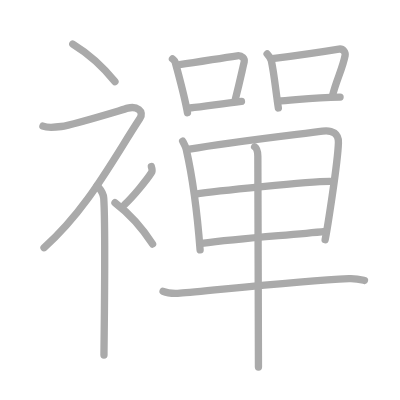
t = 0.00 s
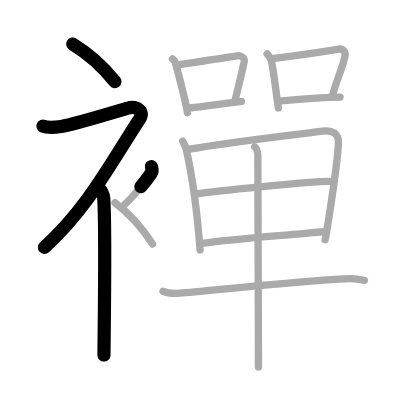
t = 3.50 s
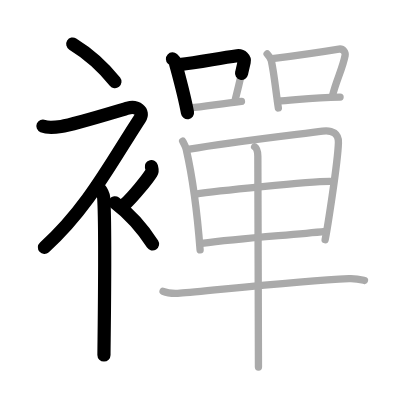
t = 6.75 s
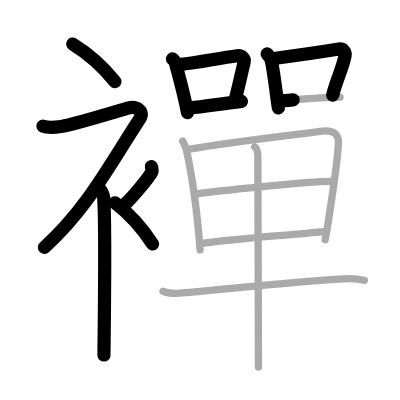
t = 10.25 s
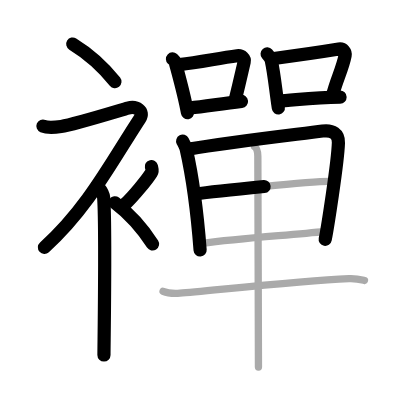
t = 13.50 s
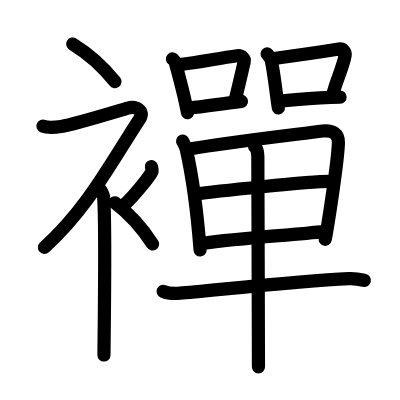
t = 17.00 s

The animated SVG that drew these frames (rendered in a browser with its animation timeline set to each time). Animation: 17 SMIL elements (animate=17); one cycle of 17.00 s.

<?xml version="1.0" standalone="no"?>
<!DOCTYPE svg PUBLIC "-//W3C//DTD SVG 1.1//EN"   "http://www.w3.org/Graphics/SVG/1.1/DTD/svg11.dtd">
<svg width="400px" height="400px"  version="1.1" xmlns="http://www.w3.org/2000/svg">
  <defs>
    <marker id="Triangle" viewBox="0 0 10 10" refX="0" refY="5" markerUnits="strokeWidth" markerWidth="3" style="stroke-opacity:0%;fill:#aaaaaa;" markerHeight="2" orient="auto">
      <path d="M 0 0 L 10 5 L 0 10 z" />
    </marker>
    
    <marker id="Arrow" viewBox="0 0 10 10" refX="5" refY="5" markerUnits="strokeWidth" markerWidth="1.8" style="stroke-opacity:0%;fill:#770000;" markerHeight="2" orient="auto">
      <path d="M 0 4 L 6 4 L 4 1 L 10 5 L 4 9 L 6 6 L 0 6 z" />
        <circle cx="5" cy="5" r="5" />
      </marker>
    
    <marker id="TriangleRed" viewBox="0 0 10 10" refX="0" refY="5" markerUnits="strokeWidth" markerWidth="3" style="stroke-opacity:0%;fill:#CC0000;" markerHeight="2" orient="auto">
      <path d="M 0 0 L 10 5 L 0 10 z" />
    </marker>
    
    <marker id="ArrowRed" viewBox="0 0 10 10" refX="5" refY="5" markerUnits="strokeWidth" markerWidth="1.8" style="stroke-opacity:0%;fill:#CC0000;" markerHeight="2" orient="auto">
      <path d="M 0 4 L 6 4 L 4 1 L 10 5 L 4 9 L 6 6 L 0 6 z" />
        <circle cx="5" cy="5" r="5" />
      </marker>
    
  </defs>
  
  <path style="fill:#ffffff; fill-opacity:100%; fill-rule:evenodd; stroke-width:0;" d="M 0 0 L 400px 0 L 400px 400px L 0 400px L 0 0" />

  <g transform="scale(3.6697247706422 3.6697247706422)">
<path style="fill:none; fill-opacity:0%; fill-rule:evenodd; stroke:#aaaaaa; stroke-opacity:100%; stroke-width: 1.5pt; stroke-linejoin:round; stroke-linecap:round;" d="M19.83 12c3.93 2.41 8.14 6.03 11.5 10.25"></path>
<path style="fill:none; fill-opacity:0%; fill-rule:evenodd; stroke:#aaaaaa; stroke-opacity:100%; stroke-width: 1.5pt; stroke-linejoin:round; stroke-linecap:round;" d="M11.7 34.36c0.94 0.39 3.36 0.33 4.96 0.11C20 34 32.52 30.13 34.85 29.47c2.33-0.66 4.58 0.83 3.26 2.85C30.36 44.15 23.75 57 12 67.5"></path>
<path style="fill:none; fill-opacity:0%; fill-rule:evenodd; stroke:#aaaaaa; stroke-opacity:100%; stroke-width: 1.5pt; stroke-linejoin:round; stroke-linecap:round;" d="M26.5 50.61c0.12 0.29 1.65 1.53 1.77 3.39c0.57 8.93 0.06 39.7 0.06 42.75"></path>
<path style="fill:none; fill-opacity:0%; fill-rule:evenodd; stroke:#aaaaaa; stroke-opacity:100%; stroke-width: 1.5pt; stroke-linejoin:round; stroke-linecap:round;" d="M41.25 45.39c0.2 0.85 0.4 1.08 0 1.7c-1.2 1.87-4.9 6.45-7.3 8.66"></path>
<path style="fill:none; fill-opacity:0%; fill-rule:evenodd; stroke:#aaaaaa; stroke-opacity:100%; stroke-width: 1.5pt; stroke-linejoin:round; stroke-linecap:round;" d="M31.33 55.25c3.5 2.65 7.25 6.62 10.25 11.25"></path>
<path style="fill:none; fill-opacity:0%; fill-rule:evenodd; stroke:#aaaaaa; stroke-opacity:100%; stroke-width: 1.5pt; stroke-linejoin:round; stroke-linecap:round;" d="M47 16.06c0.31 0.29 0.66 0.51 0.75 0.89c0.87 3.3 2.47 8.92 3.34 13.77"></path>
<path style="fill:none; fill-opacity:0%; fill-rule:evenodd; stroke:#aaaaaa; stroke-opacity:100%; stroke-width: 1.5pt; stroke-linejoin:round; stroke-linecap:round;" d="M48.91 17.62c5.65-0.7 10.52-1.71 15.73-2.42c1.31-0.17 2.1 0.81 1.91 1.62c-0.78 3.34-1.07 4.86-2.46 10.41"></path>
<path style="fill:none; fill-opacity:0%; fill-rule:evenodd; stroke:#aaaaaa; stroke-opacity:100%; stroke-width: 1.5pt; stroke-linejoin:round; stroke-linecap:round;" d="M51.74 29.43c4.22-0.42 8.27-1.13 14.06-1.79"></path>
<path style="fill:none; fill-opacity:0%; fill-rule:evenodd; stroke:#aaaaaa; stroke-opacity:100%; stroke-width: 1.5pt; stroke-linejoin:round; stroke-linecap:round;" d="M72.79 14.7c0.27 0.31 1.07 1.45 1.15 1.86c0.77 3.57 1.13 7.6 1.91 12.85"></path>
<path style="fill:none; fill-opacity:0%; fill-rule:evenodd; stroke:#aaaaaa; stroke-opacity:100%; stroke-width: 1.5pt; stroke-linejoin:round; stroke-linecap:round;" d="M74.19 15.99c6.38-0.83 13.55-1.86 18.16-2.62c1.16-0.19 1.85 0.88 1.69 1.75c-0.69 3.61-2.49 6.96-3.4 10.86"></path>
<path style="fill:none; fill-opacity:0%; fill-rule:evenodd; stroke:#aaaaaa; stroke-opacity:100%; stroke-width: 1.5pt; stroke-linejoin:round; stroke-linecap:round;" d="M75.64 27.53c4.9-0.29 9.81-0.96 17.03-1.08"></path>
<path style="fill:none; fill-opacity:0%; fill-rule:evenodd; stroke:#aaaaaa; stroke-opacity:100%; stroke-width: 1.5pt; stroke-linejoin:round; stroke-linecap:round;" d="M49.77 38.46c0.29 0.56 0.82 1.53 0.98 2.23c1.3 5.74 2.96 16.77 3.78 27.41"></path>
<path style="fill:none; fill-opacity:0%; fill-rule:evenodd; stroke:#aaaaaa; stroke-opacity:100%; stroke-width: 1.5pt; stroke-linejoin:round; stroke-linecap:round;" d="M51.64 40.63c10.86-1.92 28.79-3.94 36.26-4.92c2.75-0.36 4.41 0.78 4.32 3.19c-0.19 5.74-3.13 24.03-3.62 26.43"></path>
<path style="fill:none; fill-opacity:0%; fill-rule:evenodd; stroke:#aaaaaa; stroke-opacity:100%; stroke-width: 1.5pt; stroke-linejoin:round; stroke-linecap:round;" d="M53.29 52.87c3.26-0.46 32.85-3.72 37.39-3.4"></path>
<path style="fill:none; fill-opacity:0%; fill-rule:evenodd; stroke:#aaaaaa; stroke-opacity:100%; stroke-width: 1.5pt; stroke-linejoin:round; stroke-linecap:round;" d="M54.93 66.35c11.2-1.54 23.42-2.19 33.76-3.31"></path>
<path style="fill:none; fill-opacity:0%; fill-rule:evenodd; stroke:#aaaaaa; stroke-opacity:100%; stroke-width: 1.5pt; stroke-linejoin:round; stroke-linecap:round;" d="M44.44 79.38c1.2 0.51 3.41 0.6 4.62 0.51c6.69-0.46 31.02-3.27 46.04-3.97c2.01-0.09 3.21 0.25 4.22 0.5"></path>
<path style="fill:none; fill-opacity:0%; fill-rule:evenodd; stroke:#aaaaaa; stroke-opacity:100%; stroke-width: 1.5pt; stroke-linejoin:round; stroke-linecap:round;" d="M69.39 39.99c0.53 0.36 0.86 1.36 0.87 2.58c0.03 6.19 0.16 55.42 0.17 57.44"></path>

<path style="fill:none; fill-opacity:0%; fill-rule:evenodd; stroke:#000000; stroke-opacity:100%; stroke-width: 2.7pt; stroke-linejoin:round; stroke-linecap:round;" d="M19.83 12c3.93 2.41 8.14 6.03 11.5 10.25" pathLength="100" stroke-dashoffset="100" stroke-dasharray="100 105"><animate id="dashAnim1" attributeName="stroke-dashoffset" from="100" to="0" dur="1s" calcMode="linear" fill="freeze"/></path>
<path style="fill:none; fill-opacity:0%; fill-rule:evenodd; stroke:#000000; stroke-opacity:100%; stroke-width: 2.7pt; stroke-linejoin:round; stroke-linecap:round;" d="M11.7 34.36c0.94 0.39 3.36 0.33 4.96 0.11C20 34 32.52 30.13 34.85 29.47c2.33-0.66 4.58 0.83 3.26 2.85C30.36 44.15 23.75 57 12 67.5" pathLength="100" stroke-dashoffset="100" stroke-dasharray="100 105"><animate id="dashAnim2" attributeName="stroke-dashoffset" from="100" to="0" dur="1s" calcMode="linear" begin="dashAnim1.end" fill="freeze"/></path>
<path style="fill:none; fill-opacity:0%; fill-rule:evenodd; stroke:#000000; stroke-opacity:100%; stroke-width: 2.7pt; stroke-linejoin:round; stroke-linecap:round;" d="M26.5 50.61c0.12 0.29 1.65 1.53 1.77 3.39c0.57 8.93 0.06 39.7 0.06 42.75" pathLength="100" stroke-dashoffset="100" stroke-dasharray="100 105"><animate id="dashAnim3" attributeName="stroke-dashoffset" from="100" to="0" dur="1s" calcMode="linear" begin="dashAnim2.end" fill="freeze"/></path>
<path style="fill:none; fill-opacity:0%; fill-rule:evenodd; stroke:#000000; stroke-opacity:100%; stroke-width: 2.7pt; stroke-linejoin:round; stroke-linecap:round;" d="M41.25 45.39c0.2 0.85 0.4 1.08 0 1.7c-1.2 1.87-4.9 6.45-7.3 8.66" pathLength="100" stroke-dashoffset="100" stroke-dasharray="100 105"><animate id="dashAnim4" attributeName="stroke-dashoffset" from="100" to="0" dur="1s" calcMode="linear" begin="dashAnim3.end" fill="freeze"/></path>
<path style="fill:none; fill-opacity:0%; fill-rule:evenodd; stroke:#000000; stroke-opacity:100%; stroke-width: 2.7pt; stroke-linejoin:round; stroke-linecap:round;" d="M31.33 55.25c3.5 2.65 7.25 6.62 10.25 11.25" pathLength="100" stroke-dashoffset="100" stroke-dasharray="100 105"><animate id="dashAnim5" attributeName="stroke-dashoffset" from="100" to="0" dur="1s" calcMode="linear" begin="dashAnim4.end" fill="freeze"/></path>
<path style="fill:none; fill-opacity:0%; fill-rule:evenodd; stroke:#000000; stroke-opacity:100%; stroke-width: 2.7pt; stroke-linejoin:round; stroke-linecap:round;" d="M47 16.06c0.31 0.29 0.66 0.51 0.75 0.89c0.87 3.3 2.47 8.92 3.34 13.77" pathLength="100" stroke-dashoffset="100" stroke-dasharray="100 105"><animate id="dashAnim6" attributeName="stroke-dashoffset" from="100" to="0" dur="1s" calcMode="linear" begin="dashAnim5.end" fill="freeze"/></path>
<path style="fill:none; fill-opacity:0%; fill-rule:evenodd; stroke:#000000; stroke-opacity:100%; stroke-width: 2.7pt; stroke-linejoin:round; stroke-linecap:round;" d="M48.91 17.62c5.65-0.7 10.52-1.71 15.73-2.42c1.31-0.17 2.1 0.81 1.91 1.62c-0.78 3.34-1.07 4.86-2.46 10.41" pathLength="100" stroke-dashoffset="100" stroke-dasharray="100 105"><animate id="dashAnim7" attributeName="stroke-dashoffset" from="100" to="0" dur="1s" calcMode="linear" begin="dashAnim6.end" fill="freeze"/></path>
<path style="fill:none; fill-opacity:0%; fill-rule:evenodd; stroke:#000000; stroke-opacity:100%; stroke-width: 2.7pt; stroke-linejoin:round; stroke-linecap:round;" d="M51.74 29.43c4.22-0.42 8.27-1.13 14.06-1.79" pathLength="100" stroke-dashoffset="100" stroke-dasharray="100 105"><animate id="dashAnim8" attributeName="stroke-dashoffset" from="100" to="0" dur="1s" calcMode="linear" begin="dashAnim7.end" fill="freeze"/></path>
<path style="fill:none; fill-opacity:0%; fill-rule:evenodd; stroke:#000000; stroke-opacity:100%; stroke-width: 2.7pt; stroke-linejoin:round; stroke-linecap:round;" d="M72.79 14.7c0.27 0.31 1.07 1.45 1.15 1.86c0.77 3.57 1.13 7.6 1.91 12.85" pathLength="100" stroke-dashoffset="100" stroke-dasharray="100 105"><animate id="dashAnim9" attributeName="stroke-dashoffset" from="100" to="0" dur="1s" calcMode="linear" begin="dashAnim8.end" fill="freeze"/></path>
<path style="fill:none; fill-opacity:0%; fill-rule:evenodd; stroke:#000000; stroke-opacity:100%; stroke-width: 2.7pt; stroke-linejoin:round; stroke-linecap:round;" d="M74.19 15.99c6.38-0.83 13.55-1.86 18.16-2.62c1.16-0.19 1.85 0.88 1.69 1.75c-0.69 3.61-2.49 6.96-3.4 10.86" pathLength="100" stroke-dashoffset="100" stroke-dasharray="100 105"><animate id="dashAnim10" attributeName="stroke-dashoffset" from="100" to="0" dur="1s" calcMode="linear" begin="dashAnim9.end" fill="freeze"/></path>
<path style="fill:none; fill-opacity:0%; fill-rule:evenodd; stroke:#000000; stroke-opacity:100%; stroke-width: 2.7pt; stroke-linejoin:round; stroke-linecap:round;" d="M75.64 27.53c4.9-0.29 9.81-0.96 17.03-1.08" pathLength="100" stroke-dashoffset="100" stroke-dasharray="100 105"><animate id="dashAnim11" attributeName="stroke-dashoffset" from="100" to="0" dur="1s" calcMode="linear" begin="dashAnim10.end" fill="freeze"/></path>
<path style="fill:none; fill-opacity:0%; fill-rule:evenodd; stroke:#000000; stroke-opacity:100%; stroke-width: 2.7pt; stroke-linejoin:round; stroke-linecap:round;" d="M49.77 38.46c0.29 0.56 0.82 1.53 0.98 2.23c1.3 5.74 2.96 16.77 3.78 27.41" pathLength="100" stroke-dashoffset="100" stroke-dasharray="100 105"><animate id="dashAnim12" attributeName="stroke-dashoffset" from="100" to="0" dur="1s" calcMode="linear" begin="dashAnim11.end" fill="freeze"/></path>
<path style="fill:none; fill-opacity:0%; fill-rule:evenodd; stroke:#000000; stroke-opacity:100%; stroke-width: 2.7pt; stroke-linejoin:round; stroke-linecap:round;" d="M51.64 40.63c10.86-1.92 28.79-3.94 36.26-4.92c2.75-0.36 4.41 0.78 4.32 3.19c-0.19 5.74-3.13 24.03-3.62 26.43" pathLength="100" stroke-dashoffset="100" stroke-dasharray="100 105"><animate id="dashAnim13" attributeName="stroke-dashoffset" from="100" to="0" dur="1s" calcMode="linear" begin="dashAnim12.end" fill="freeze"/></path>
<path style="fill:none; fill-opacity:0%; fill-rule:evenodd; stroke:#000000; stroke-opacity:100%; stroke-width: 2.7pt; stroke-linejoin:round; stroke-linecap:round;" d="M53.29 52.87c3.26-0.46 32.85-3.72 37.39-3.4" pathLength="100" stroke-dashoffset="100" stroke-dasharray="100 105"><animate id="dashAnim14" attributeName="stroke-dashoffset" from="100" to="0" dur="1s" calcMode="linear" begin="dashAnim13.end" fill="freeze"/></path>
<path style="fill:none; fill-opacity:0%; fill-rule:evenodd; stroke:#000000; stroke-opacity:100%; stroke-width: 2.7pt; stroke-linejoin:round; stroke-linecap:round;" d="M54.93 66.35c11.2-1.54 23.42-2.19 33.76-3.31" pathLength="100" stroke-dashoffset="100" stroke-dasharray="100 105"><animate id="dashAnim15" attributeName="stroke-dashoffset" from="100" to="0" dur="1s" calcMode="linear" begin="dashAnim14.end" fill="freeze"/></path>
<path style="fill:none; fill-opacity:0%; fill-rule:evenodd; stroke:#000000; stroke-opacity:100%; stroke-width: 2.7pt; stroke-linejoin:round; stroke-linecap:round;" d="M44.44 79.38c1.2 0.51 3.41 0.6 4.62 0.51c6.69-0.46 31.02-3.27 46.04-3.97c2.01-0.09 3.21 0.25 4.22 0.5" pathLength="100" stroke-dashoffset="100" stroke-dasharray="100 105"><animate id="dashAnim16" attributeName="stroke-dashoffset" from="100" to="0" dur="1s" calcMode="linear" begin="dashAnim15.end" fill="freeze"/></path>
<path style="fill:none; fill-opacity:0%; fill-rule:evenodd; stroke:#000000; stroke-opacity:100%; stroke-width: 2.7pt; stroke-linejoin:round; stroke-linecap:round;" d="M69.39 39.99c0.53 0.36 0.86 1.36 0.87 2.58c0.03 6.19 0.16 55.42 0.17 57.44" pathLength="100" stroke-dashoffset="100" stroke-dasharray="100 105"><animate id="dashAnim17" attributeName="stroke-dashoffset" from="100" to="0" dur="1s" calcMode="linear" begin="dashAnim16.end" fill="freeze"/></path>

</g>

</svg>  
          
